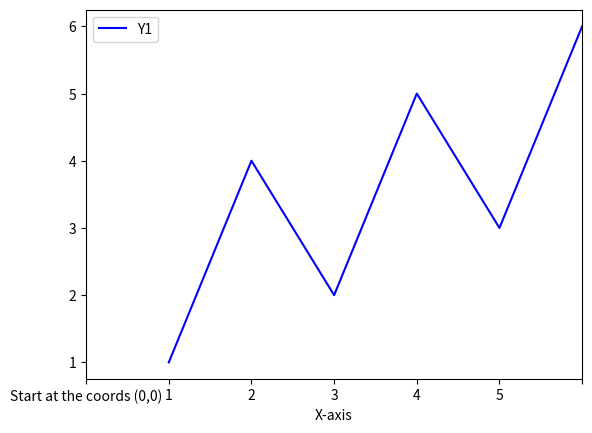

This chart was generated by the following Python code:
import matplotlib.pyplot as plt
import numpy as np

# Create some example data that starts at x = 0
x = np.arange(0, 6)  # Data starts at x = 0
y = [1, 4, 2, 5, 3, 6]

# Create the first set of axes
fig, ax1 = plt.subplots()

# Plot the data on the first set of axes
ax1.plot(x, y, label='Y1', color='b')
ax1.set_xlabel('X-axis')

# Set the x-axis limits to start at x = -1
ax1.set_xlim(-1, max(x))  # Adjust the x-axis limits to start at -1

# Change the label of the first tick to "Start at the coords (0,0)"
new_xticklabels = ["Start at the coords (0,0)"] + [str(val) for val in x[1:]]
ax1.set_xticklabels(new_xticklabels)

# Add a legend
ax1.legend(loc='upper left')

plt.show()
